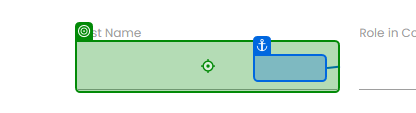
Task: Robotic Enterprise Framework
Workflow: Process

Step 1: type "[in_TransactionItem.SpecificContent("First Name").ToString]" into the text box in window 'Rpa Challenge' (chrome.exe)

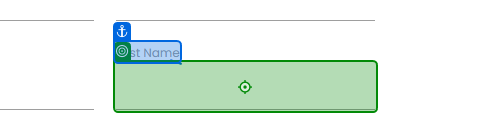
Step 2: type "[in_TransactionItem.SpecificContent("Last Name").ToString]" into the text box in window 'Rpa Challenge' (chrome.exe)

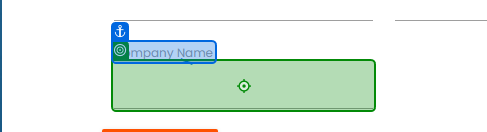
Step 3: type "[in_TransactionItem.SpecificContent("Company Name").ToString]" into the text box '7k0Ev' in window 'Rpa Challenge' (chrome.exe)

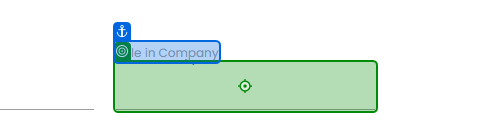
Step 4: type "[in_TransactionItem.SpecificContent("Role in Company").ToString]" into the text box in window 'Rpa Challenge' (chrome.exe)

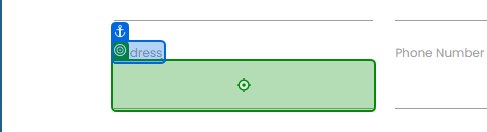
Step 5: type "[in_TransactionItem.SpecificContent("Address").ToString]" into the text box in window 'Rpa Challenge' (chrome.exe)

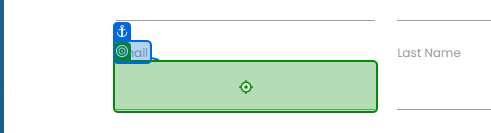
Step 6: type "[in_TransactionItem.SpecificContent("Email").ToString]" into the text box in window 'Rpa Challenge' (chrome.exe)

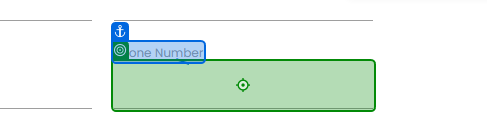
Step 7: type "[in_TransactionItem.SpecificContent("Phone Number").ToString]" into the text box 'S7Ld4' in window 'Rpa Challenge' (chrome.exe)
